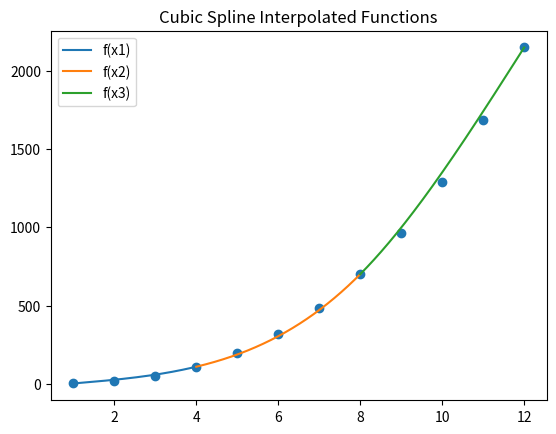

Recreate this plot in Python.
import numpy as np
import matplotlib.pyplot as plt

#Function is x^3+3x^2-x+1
def func(x):
    return (x**3) + (3*x**2) - x + 1

#   x array are the range of the function, while y
#   is for debugging purposes. 
#   ynoise is the noise added version of y
#   which is done through MATLAB (See Fig. 3)
x = np.array([1,2,3,4,5,6,7,8,9,10,11,12])
y = np.array([func(x)])
ynoise = np.array([1.86659720203050,20.8674563253425,52.7006420027122,108.941988472583,
196.364904335012,315.869887971699,483.830921040365,700.207892701206,964.196695549280,
1291.08274722698,1682.53166177461,2148.93837253998])

#   Assign variables for ease of calculation
#   Slicing is not used here since it can get
#   very complicated and messy

y0 = 1.86659720203050
y1 = 108.941988472583
y2 = 700.207892701206
y3 = 2148.93837253998
x0 = 1
x1 = 4
x2 = 8
x3 = 12

#   The 12x12 matrix (A) which is derived from the
#   said relationships

matA = np.array([
    [x1**3, x1**2, x1, 1,0,0,0,0,0,0,0,0],
    [0,0,0,0,x1**3,x1**2,x1,1,0,0,0,0],
    [0,0,0,0,x2**3,x2**2,x2,1,0,0,0,0],
    [0,0,0,0,0,0,0,0,x2**3,x2**2,x2,1],
    [x0**3,x0**2,x0,1,0,0,0,0,0,0,0,0],
    [0,0,0,0,0,0,0,0,x3**3,x3**2,x3,1],
    [3*x1**2,2*x1,1,0,-3*x1**2,-2*x1,-1,0,0,0,0,0],
    [0,0,0,0,3*x2**2,2*x2,1,0,-3*x2**2,-2*x2,-1,0],
    [6*x1,2,0,0,-6*x1,-2,0,0,0,0,0,0],
    [0,0,0,0,6*x2,2,0,0,-6*x2,-2,0,0],
    [6*x0,2,0,0,0,0,0,0,0,0,0,0],
    [0,0,0,0,0,0,0,0,6*x3,2,0,0]])

#   The 12x1 matrix (B)
matB = np.array([[y1],[y1],[y2],[y2],[y0],[y3],[0],[0],[0],[0],[0],[0]])
#   res would be the matrix (X); from the form AX = B
res = np.linalg.solve(matA, matB)

#   Calling index of each corresponding answer position
a1 = res[0]; b1 = res[1]; c1 = res[2]; d1 = res[3]
a2 = res[4]; b2 = res[5]; c2 = res[6]; d2 = res[7]
a3 = res[8]; b3 = res[9]; c3 = res[10]; d3 = res[11]

#   For plotting each of the three functions
#   Since it is after one another, the range
#   is modified so that it'd be continuous

r1 = np.arange(1,4.001,0.001)
r2 = np.arange(4,8.001,0.001)
r3 = np.arange(8,12.001,0.001)

eqnA = (a1*r1**3) + (b1*r1**2) + (r1*c1) + d1
eqnB = (a2*r2**3) + (b2*r2**2) + (r2*c2) + d2
eqnC = (a3*r3**3) + (b3*r3**2) + (r3*c3) + d3

#   Test for errors through the range of the
#   oringinal (noised) function

rangeA = x[0:4]
rangeB = x[4:8]
rangeC = x[8:12]

#   Each for loops would run the function to test
#   the y (f(x)) values and compare them to get the errors

for i in rangeA:
    eqnerA = (a1*i**3) + (b1*i**2) + (i*c1) + d1
    exactval = ynoise[i-1]
    errA = abs((exactval - eqnerA)/(exactval)*100)
    print(f"Error for f(x1) at x = {i} is {errA} %")
    
for i in rangeB:
    eqnerB = (a2*i**3) + (b2*i**2) + (i*c2) + d2
    exactval = ynoise[i-1]
    errB = abs((exactval - eqnerB)/(exactval)*100)
    print(f"Error for f(x2) at x = {i} is {errB} %")

for i in rangeC:
    eqnerC = (a3*i**3) + (b3*i**2) + (i*c3) + d3
    exactval = ynoise[i-1]
    errC = abs((exactval - eqnerC)/(exactval)*100)
    print(f"Error for f(x3) at x = {i} is {errC} %")

print("Calculated functions are:")
print(f"f1(x): {a1}x^3 + {b1}x^2 + {c1}x + {d1}")
print(f"f2(x): {a2}x^3 + {b2}x^2 + {c2}x + {d2}")
print(f"f3(x): {a3}x^3 + {b3}x^2 + {c2}x + {d3}")

plt.plot(r1,eqnA); plt.plot(r2,eqnB); plt.plot(r3,eqnC)
plt.legend(['f(x1)','f(x2)','f(x3)'])
plt.title('Cubic Spline Interpolated Functions')
plt.scatter(x, ynoise)
plt.savefig("OutCubic"+".png", format="PNG", bbox_inches='tight')
plt.show()